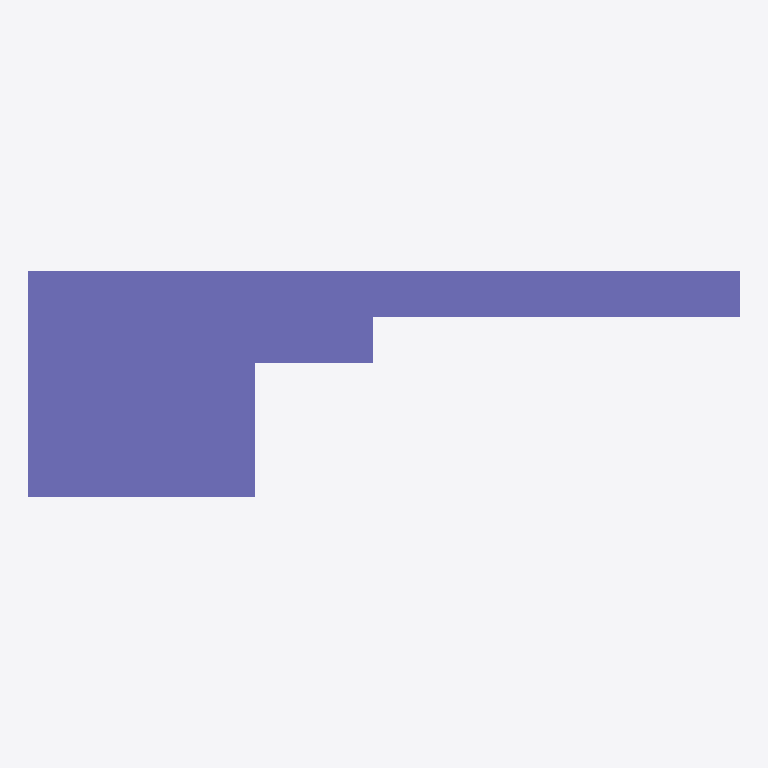
Plan cut of the same IFC building model at storey 'Ground Floor' (level 0.00 m, cut at 1.40 m), seen from above with north up, elements coloured by IFC class: 1 column (violet). Cut surfaces are drawn darker.
Extent 6.3 m × 2.0 m × 2.0 m (x, y, z). Storeys (1): Ground Floor at 0.00 m. Elements (1): 1 IfcColumn.

HEADER;
FILE_DESCRIPTION(('ViewDefinition[DesignTransferView]'),'2;1');
FILE_NAME('room.blend.ifc','2021-07-06T08:19:34-04:00',(),(),'IfcOpenShell 0.6.0b0','BlenderBIM 0.0.210605','Nobody');
FILE_SCHEMA(('IFC4'));
ENDSEC;
DATA;
#11=IFCPROJECT('2vinE5nf53PfZLt5FuH0Pz',#10,'My Project',$,$,$,$,(#20,#27),#15);
#30=IFCSITE('3FHuuvlVj1PQzQoFnHNB50',#29,'My Site',$,$,#56,$,$,$,$,$,$,$,$);
#37=IFCBUILDING('37kGx9Be19qAMUbKm8pRBp',#36,'My Building',$,$,#63,$,$,$,$,$,$);
#44=IFCBUILDINGSTOREY('1oXO2DUpP2WOKkFlU9KaVf',#43,'Ground Floor',$,$,#70,$,$,$,$);
#72=IFCCOLUMN('1BeO6NliP3rvdhkewbG09U',#71,'Cube',$,$,#132,#110,$,.COLUMN.);
ENDSEC;
